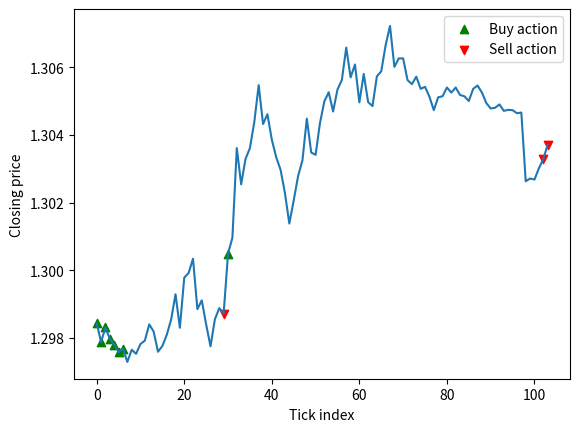

Source code (Python):
import matplotlib.pyplot as plt
import numpy as np

price_history = np.array([1.29843, 1.29788, 1.29831, 1.29797, 1.2978, 1.29758, 1.29768, 1.29729, 1.29765, 1.2975299999999999, 1.29782, 1.29792, 1.2984, 1.29819, 1.29759, 1.29776, 1.29809, 1.29854, 1.29929, 1.2983, 1.29978, 1.29992, 1.30034, 1.29885, 1.29911, 1.2984, 1.29775, 1.29855, 1.29888, 1.29872, 1.30049, 1.3009600000000001, 1.30361, 1.30254, 1.30329, 1.30361, 1.3043799999999999, 1.3054700000000001, 1.3043200000000001, 1.30461, 1.30386, 1.30334, 1.3029700000000002,1.3022799999999999, 1.30138, 1.30206, 1.3027799999999998, 1.30325, 1.3044799999999999, 1.30348, 1.30341, 1.30435, 1.3049899999999999, 1.30526, 1.30469, 1.30534, 1.30562, 1.3065799999999999, 1.3057, 1.30608, 1.3049600000000001, 1.3058, 1.30497, 1.30485, 1.3057299999999998, 1.30588, 1.30665, 1.30722, 1.3060100000000001, 1.30626, 1.30626, 1.30562, 1.3055, 1.30572, 1.30536, 1.30542, 1.30513, 1.30473, 1.30511, 1.30514, 1.3054, 1.30525, 1.3054, 1.30518, 1.30514, 1.305, 1.30536, 1.30546, 1.30525, 1.30494, 1.3047799999999998, 1.3048, 1.3049, 1.30471, 1.30474, 1.30473, 1.30464, 1.30466, 1.30263, 1.30271, 1.3026799999999998, 1.30301, 1.30328, 1.3037])
buy_orders = np.array([96, 97, 98, 99, 100, 101, 102, 126]) - 96
sell_orders = np.array([125, 198, 199]) - 96


plt.plot(np.arange(len(price_history)), price_history)

plt.scatter(buy_orders, price_history[buy_orders], marker='^', color='g', label='Buy action')
plt.scatter(sell_orders, price_history[sell_orders], marker='v', color='r', label='Sell action')
plt.xlabel('Tick index')
plt.ylabel('Closing price')
plt.legend()
plt.show()
